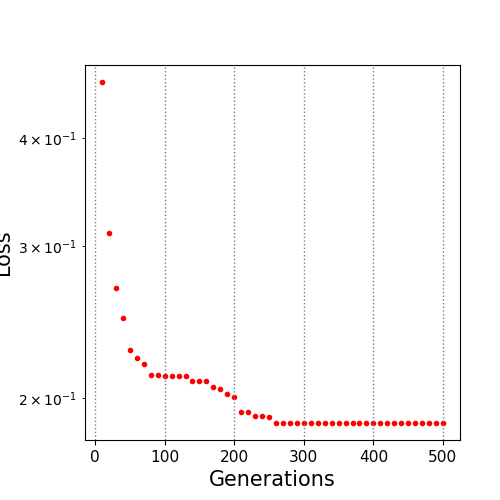

Data behind this chart, as committed beside it:
10.0, 0.464333
20.0, 0.3109
30.0, 0.2685
40.0, 0.2477
50.0, 0.2272
60.0, 0.2225
70.0, 0.2193
80.0, 0.2129
90.0, 0.2127
100.0, 0.2126
110.0, 0.2126
120.0, 0.2126
130.0, 0.2126
140.0, 0.2094
150.0, 0.2094
160.0, 0.2094
170.0, 0.206
180.0, 0.2052
190.0, 0.2023
200.0, 0.2005
210.0, 0.1928
220.0, 0.1927
230.0, 0.191
240.0, 0.191
250.0, 0.1902
260.0, 0.1874
270.0, 0.1874
280.0, 0.1874
290.0, 0.1874
300.0, 0.1874
310.0, 0.1874
320.0, 0.1874
330.0, 0.1874
340.0, 0.1874
350.0, 0.1874
360.0, 0.1874
370.0, 0.1874
380.0, 0.1874
390.0, 0.1874
400.0, 0.1874
410.0, 0.1874
420.0, 0.1874
430.0, 0.1874
440.0, 0.1874
450.0, 0.1874
460.0, 0.1874
470.0, 0.1874
480.0, 0.1874
490.0, 0.1874
500.0, 0.1874
